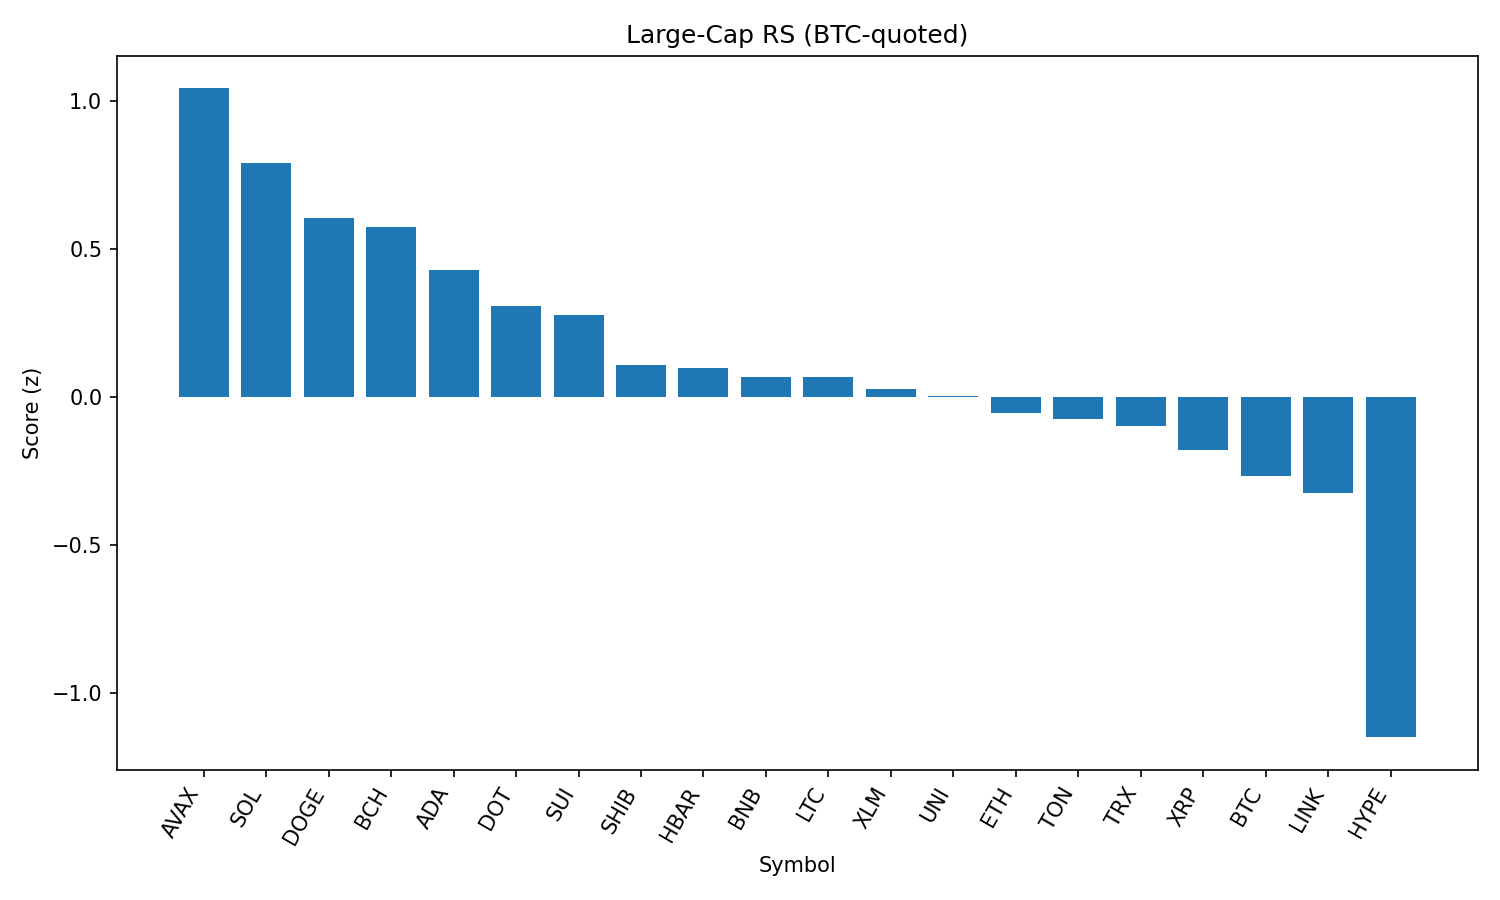

Values plotted in this chart, from the file beside it:
rank, name, symbol, price_btc, price_usd, pct_1h_btc, pct_24h_btc, pct_7d_btc, market_cap_rank, market_cap_usd, volume_usd, score
1, Avalanche, AVAX, 0.0002244, 25.0, 1.115, 2.336, 9.865, 22, 10574902612, 646236248, 1.042
2, Solana, SOL, 0.001928, 214.9, 0.5199, 4.029, 19.52, 6, 116562667332, 12922610166, 0.7921
3, Dogecoin, DOGE, 1.99e-06, 0.2221, 0.8672, 0.882, 3.83, 9, 33609849143, 1839142759, 0.6048
4, Bitcoin Cash, BCH, 0.004997, 556.6, 0.8427, 0.9954, 0.9193, 21, 11087051629, 147208436, 0.5749
5, Cardano, ADA, 7.62e-06, 0.849, 0.8787, -0.4988, 0.8109, 11, 30968804060, 1521363275, 0.4276
6, Polkadot, DOT, 3.539e-05, 3.94, 0.3319, 2.462, 4.577, 34, 6010736817, 361765099, 0.3087
7, Sui, SUI, 3.099e-05, 3.45, 0.6532, -0.08776, 1.935, 19, 12131679084, 998274759, 0.2765
8, Shiba Inu, SHIB, 1.13073e-10, 1.26e-05, 0.3456, 0.8188, 2.573, 30, 7433378819, 177523914, 0.1076
9, Hedera, HBAR, 2.14e-06, 0.238, 0.4191, 0.2109, 1.985, 24, 10112832266, 233021416, 0.09705
10, BNB, BNB, 0.007836, 872.8, 0.125, 2.027, 4.442, 5, 121488573242, 1642285372, 0.06832
11, Litecoin, LTC, 0.001014, 112.9, 0.3568, 0.5625, -0.7924, 27, 8617696878, 464277105, 0.06756
12, Stellar, XLM, 3.39e-06, 0.3775, 0.5054, -0.7867, -2.738, 20, 11855971631, 255198595, 0.0264
13, Uniswap, UNI, 8.913e-05, 9.93, 0.3867, -0.07566, -2.764, 35, 5977594587, 299281494, 0.004842
14, Ethereum, ETH, 0.04015, 4474, 0.316, -0.9057, 6.393, 2, 541375315546, 28926639698, -0.05404
15, Toncoin, TON, 2.839e-05, 3.16, 0.1709, 0.8964, -2.996, 28, 8125796419, 249286099, -0.07514
16, TRON, TRX, 3.09e-06, 0.3444, 0.3051, -0.3722, -1.717, 10, 32600938621, 725393536, -0.09917
17, XRP, XRP, 2.643e-05, 2.94, 0.2241, -0.8133, 4.301, 3, 175376664446, 5929931374, -0.1787
18, Bitcoin, BTC, 1.0, 111392, 0.0, 0.0, 0.0, 1, 2219689306619, 35022143688, -0.2675
19, Chainlink, LINK, 0.0002177, 24.25, -0.3005, 2.251, -0.9813, 13, 16446811927, 2644859813, -0.3229
20, Hyperliquid, HYPE, 0.0004083, 45.48, -0.3467, -4.68, 11.52, 16, 12317758176, 369216252, -1.149
21, Cronos, CRO, 2.81e-06, 0.3124, -1.564, -10.3, 121.6, 23, 10532651184, 1934644961, -2.309
